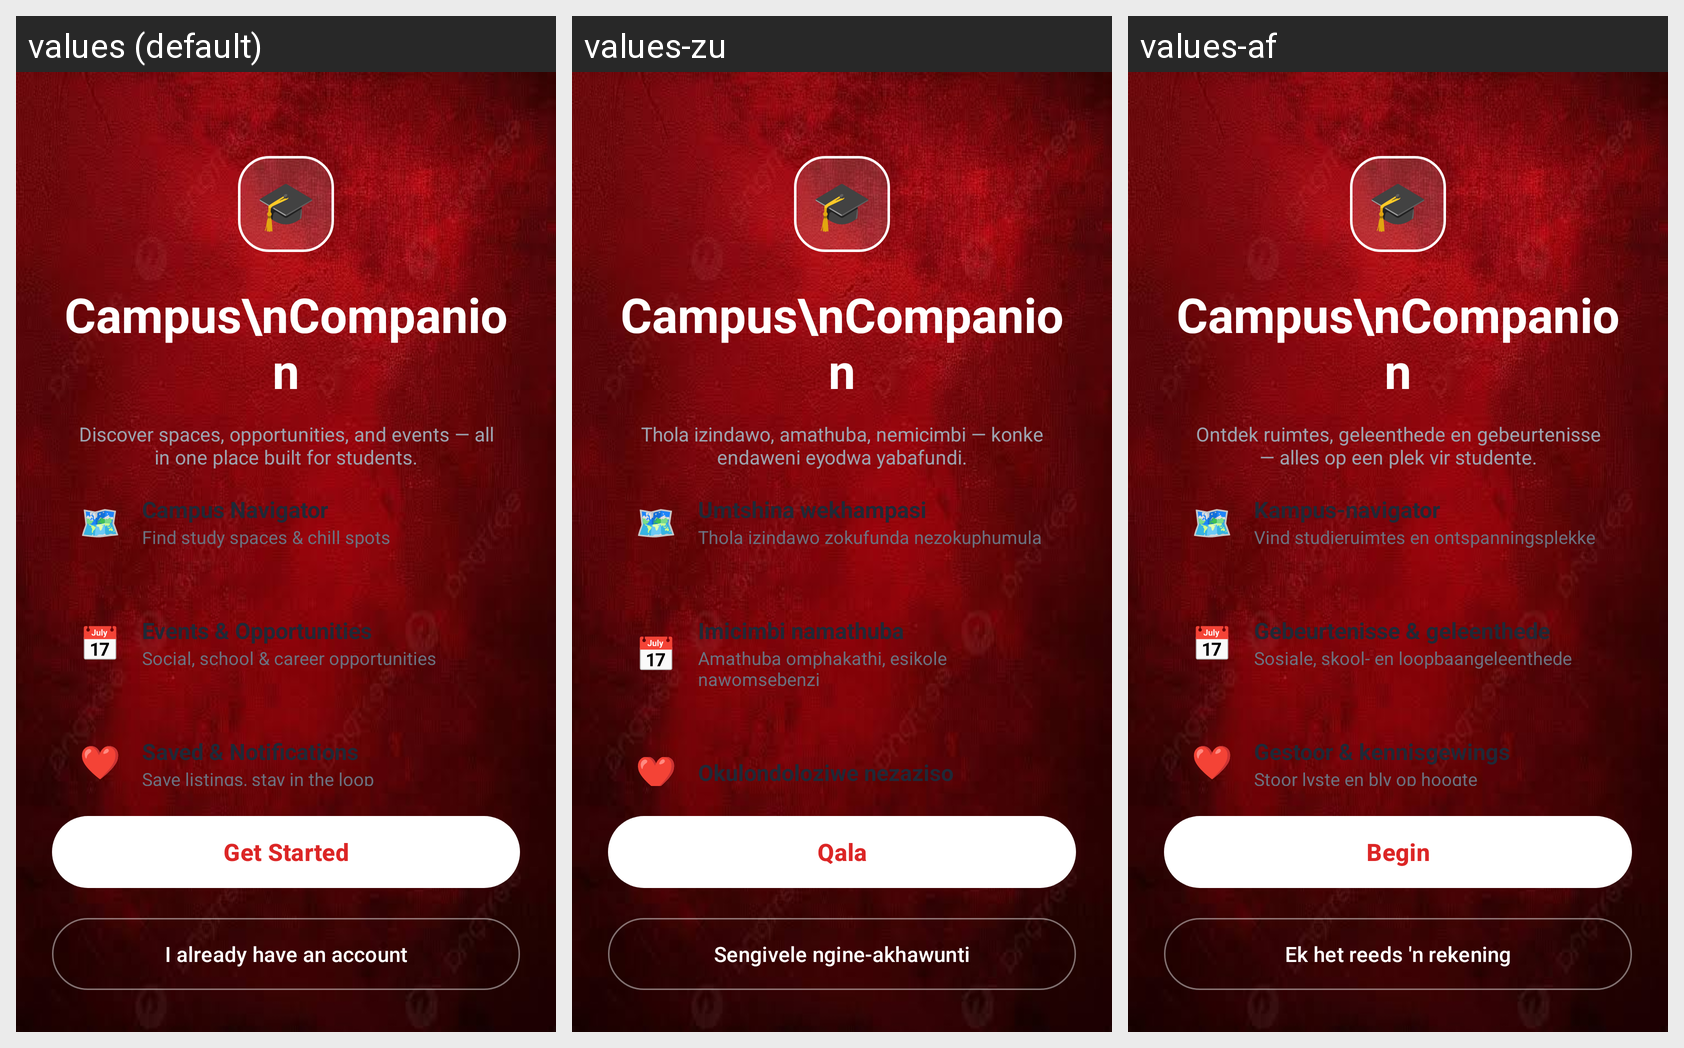

This grid shows one Android layout under several languages. Give, for every string resource on the screen, its name, the default text and each shown locale's text.
Android screen res/layout/activity_launch.xml rendered under 3 locales, left to right: values (default), values-zu, values-af. Device: Nexus 5 (rendered at 1080×1920; each locale shown at half size, 540×960, under a caption strip naming it); theme Theme.Campus_Companion_PROG.
Strings drawn on this screen, with the default value and each locale's value (text and hints the layout hard-codes, and strings that could not be matched under every locale, appear in the picture but are not listed):

launch_tagline
  values: Discover spaces, opportunities, and events — all in one place built for students.
  values-zu: Thola izindawo, amathuba, nemicimbi — konke endaweni eyodwa yabafundi.
  values-af: Ontdek ruimtes, geleenthede en gebeurtenisse — alles op een plek vir studente.

campus_navigator
  values: Campus Navigator
  values-zu: Umtshina wekhampasi
  values-af: Kampus-navigator

launch_nav_desc
  values: Find study spaces & chill spots
  values-zu: Thola izindawo zokufunda nezokuphumula
  values-af: Vind studieruimtes en ontspanningsplekke

events_opportunities
  values: Events & Opportunities
  values-zu: Imicimbi namathuba
  values-af: Gebeurtenisse & geleenthede

launch_events_desc
  values: Social, school & career opportunities
  values-zu: Amathuba omphakathi, esikole nawomsebenzi
  values-af: Sosiale, skool- en loopbaangeleenthede

launch_saved_title
  values: Saved & Notifications
  values-zu: Okulondoloziwe nezaziso
  values-af: Gestoor & kennisgewings

get_started
  values: Get Started
  values-zu: Qala
  values-af: Begin

already_have_account
  values: I already have an account
  values-zu: Sengivele ngine-akhawunti
  values-af: Ek het reeds 'n rekening
